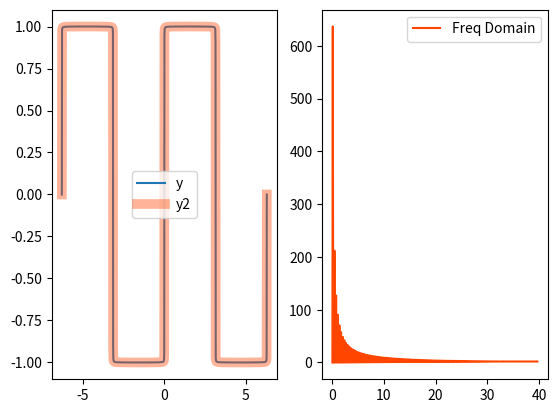

Recreate this plot in Python.
"""
demo06_fft.py   傅里叶变换 拆方波
"""
import numpy as np
import matplotlib.pyplot as mp
import numpy.fft as nf
x = np.linspace(-2*np.pi, 2*np.pi, 1000)
y = np.zeros(1000)
n = 1000
for i in range(1, n+1):
	y += 4/((2*i-1)*np.pi)*np.sin((2*i-1)*x)

mp.subplot(121)
mp.plot(x, y, label='y')
# 针对y 做fft 
y_complex = nf.fft(y)
print(y_complex.dtype, y_complex.shape)
# 逆向傅里叶变换
# y_complex[990:] = 0
y2 = nf.ifft(y_complex).real
mp.plot(x, y2, label='y2', c='orangered',
		linewidth=7, alpha=0.4)
mp.legend()

# 绘制频域图像  频率/能量
freqs = nf.fftfreq(n, x[1] - x[0])
powers = np.abs(y_complex)
mp.subplot(122)
mp.plot(freqs[freqs>0], powers[freqs>0], 
	c='orangered', label='Freq Domain')
mp.legend()
mp.show()
